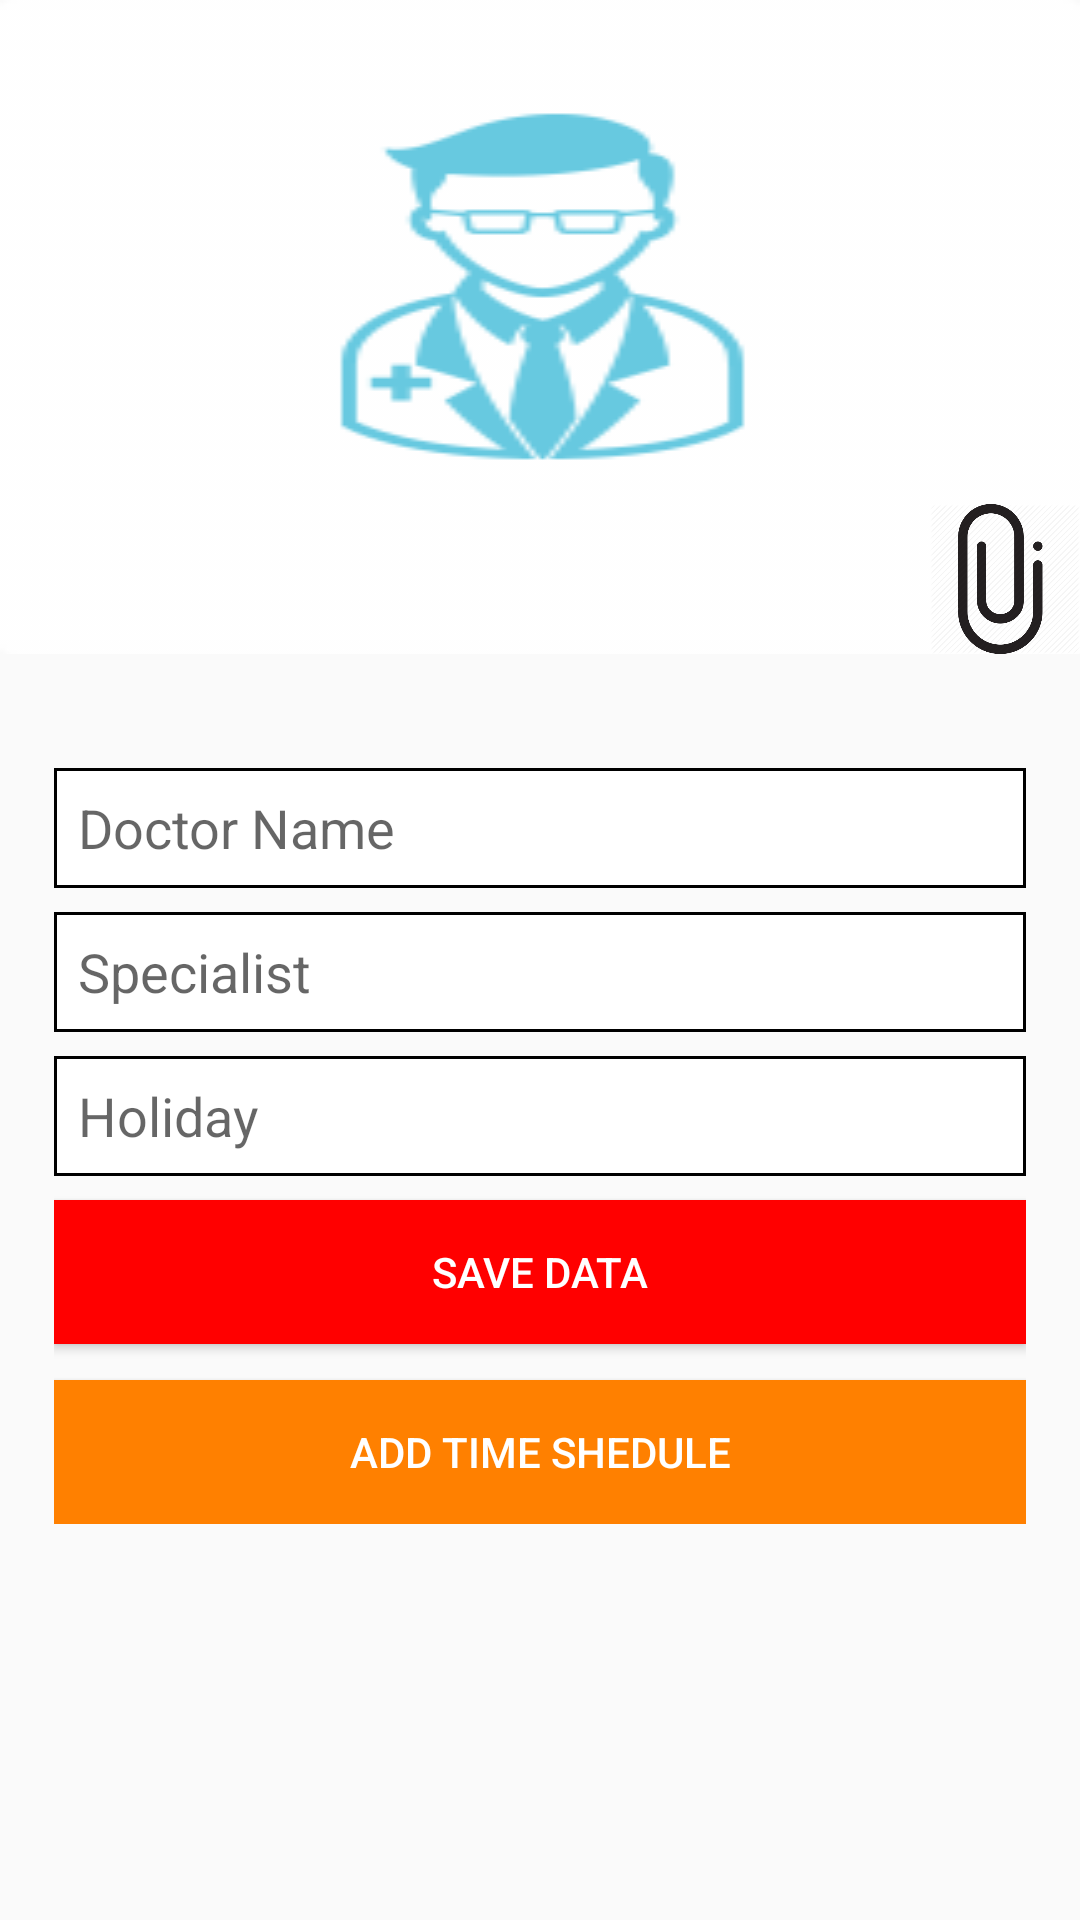

Produce the Android XML layout that renders to this screen, including the resource entries it uses.
<!-- AndroidManifest.xml: application theme AppTheme -->
<!-- res/layout/activity_add_doctors.xml -->
<?xml version="1.0" encoding="utf-8"?>
<ScrollView xmlns:android="http://schemas.android.com/apk/res/android"
    xmlns:app="http://schemas.android.com/apk/res-auto"
    xmlns:tools="http://schemas.android.com/tools"
    android:layout_width="match_parent"
    android:layout_height="match_parent"
    android:orientation="vertical"
    tools:context=".Activity.Activity.AddDoctorsActivity">
    <RelativeLayout
        android:layout_width="match_parent"
        android:layout_height="match_parent">
        <ImageView
            android:layout_centerHorizontal="true"
            android:layout_width="match_parent"
            android:id="@+id/docimg"
            android:layout_height="wrap_content"
            android:background="@drawable/doctor"/>
        <ImageButton
            android:layout_width="50dp"
            android:layout_height="50dp"
            android:src="@drawable/chooseimg1"
            android:scaleType="fitXY"
            android:id="@+id/choose_doc_pro_pic_btn"
            android:layout_alignBottom="@+id/docimg"
            android:layout_alignEnd="@+id/docimg"
            android:background="@color/white"
            android:layout_alignRight="@+id/docimg" />
        <LinearLayout
            android:layout_width="match_parent"
            android:layout_height="wrap_content"
            android:layout_marginTop="20dp"
            android:padding="18dp"
            android:id="@+id/linearlayout1"
            android:layout_below="@+id/docimg"
            android:orientation="vertical">
            <EditText
                android:layout_width="match_parent"
                android:layout_height="40dp"
                android:hint="Doctor Name"
                android:id="@+id/id_doc_name"
                android:inputType="text"
                android:paddingLeft="8dp"
                android:background="@drawable/edittextborder"
                />
            <EditText
                android:layout_width="match_parent"
                android:layout_height="40dp"
                android:layout_marginTop="8dp"
                android:hint="Specialist"
                android:id="@+id/id_doc_specialist"
                android:inputType="text"
                android:paddingLeft="8dp"
                android:background="@drawable/edittextborder"/>
            <EditText
                android:layout_width="match_parent"
                android:layout_height="40dp"
                android:background="@drawable/edittextborder"
                android:layout_marginTop="8dp"
                android:paddingLeft="8dp"
                android:hint="Holiday"
                android:id="@+id/id_doc_holi_day"/>
            <Button
                android:layout_width="match_parent"
                android:layout_height="wrap_content"
                android:background="@color/red"
                android:layout_marginTop="8dp"
                android:text="Save data"
                android:id="@+id/id_save_doc_data"
                android:textColor="@color/white"/>
            <Button
                android:layout_width="match_parent"
                android:layout_height="wrap_content"
                android:background="@color/orange"
                android:layout_marginTop="12dp"
                android:text="Add time shedule"
                android:id="@+id/id_doc_time_btn"
                android:textColor="@color/white"/>
        </LinearLayout>




    </RelativeLayout>

</ScrollView>
<!-- resources referenced by this layout -->
<resources>
  <color name="orange">#ff8000</color>
  <color name="red">#ff0000</color>
  <color name="white">#ffffff</color>
  <!-- drawable chooseimg1: png bitmap (drawable, 23278 bytes) -->
  <!-- drawable doctor: png bitmap (drawable, 8259 bytes) -->
  <!-- drawable edittextborder (drawable) -->
  <?xml version="1.0" encoding="utf-8"?>
  <shape xmlns:android="http://schemas.android.com/apk/res/android">
      <solid android:color="#ffffff" />
  
      
      <stroke android:width="1dp" android:color="#000000" />
  </shape>
  <style name="AppTheme" parent="Theme.AppCompat.Light.DarkActionBar">
          
          <item name="colorPrimary">@color/tab</item>
          <item name="colorPrimaryDark">@color/tab</item>
          <item name="colorAccent">@color/colorAccent</item>
  
      </style>
  <color name="tab">#004c99</color>
  <color name="colorAccent">#D81B60</color>
</resources>
